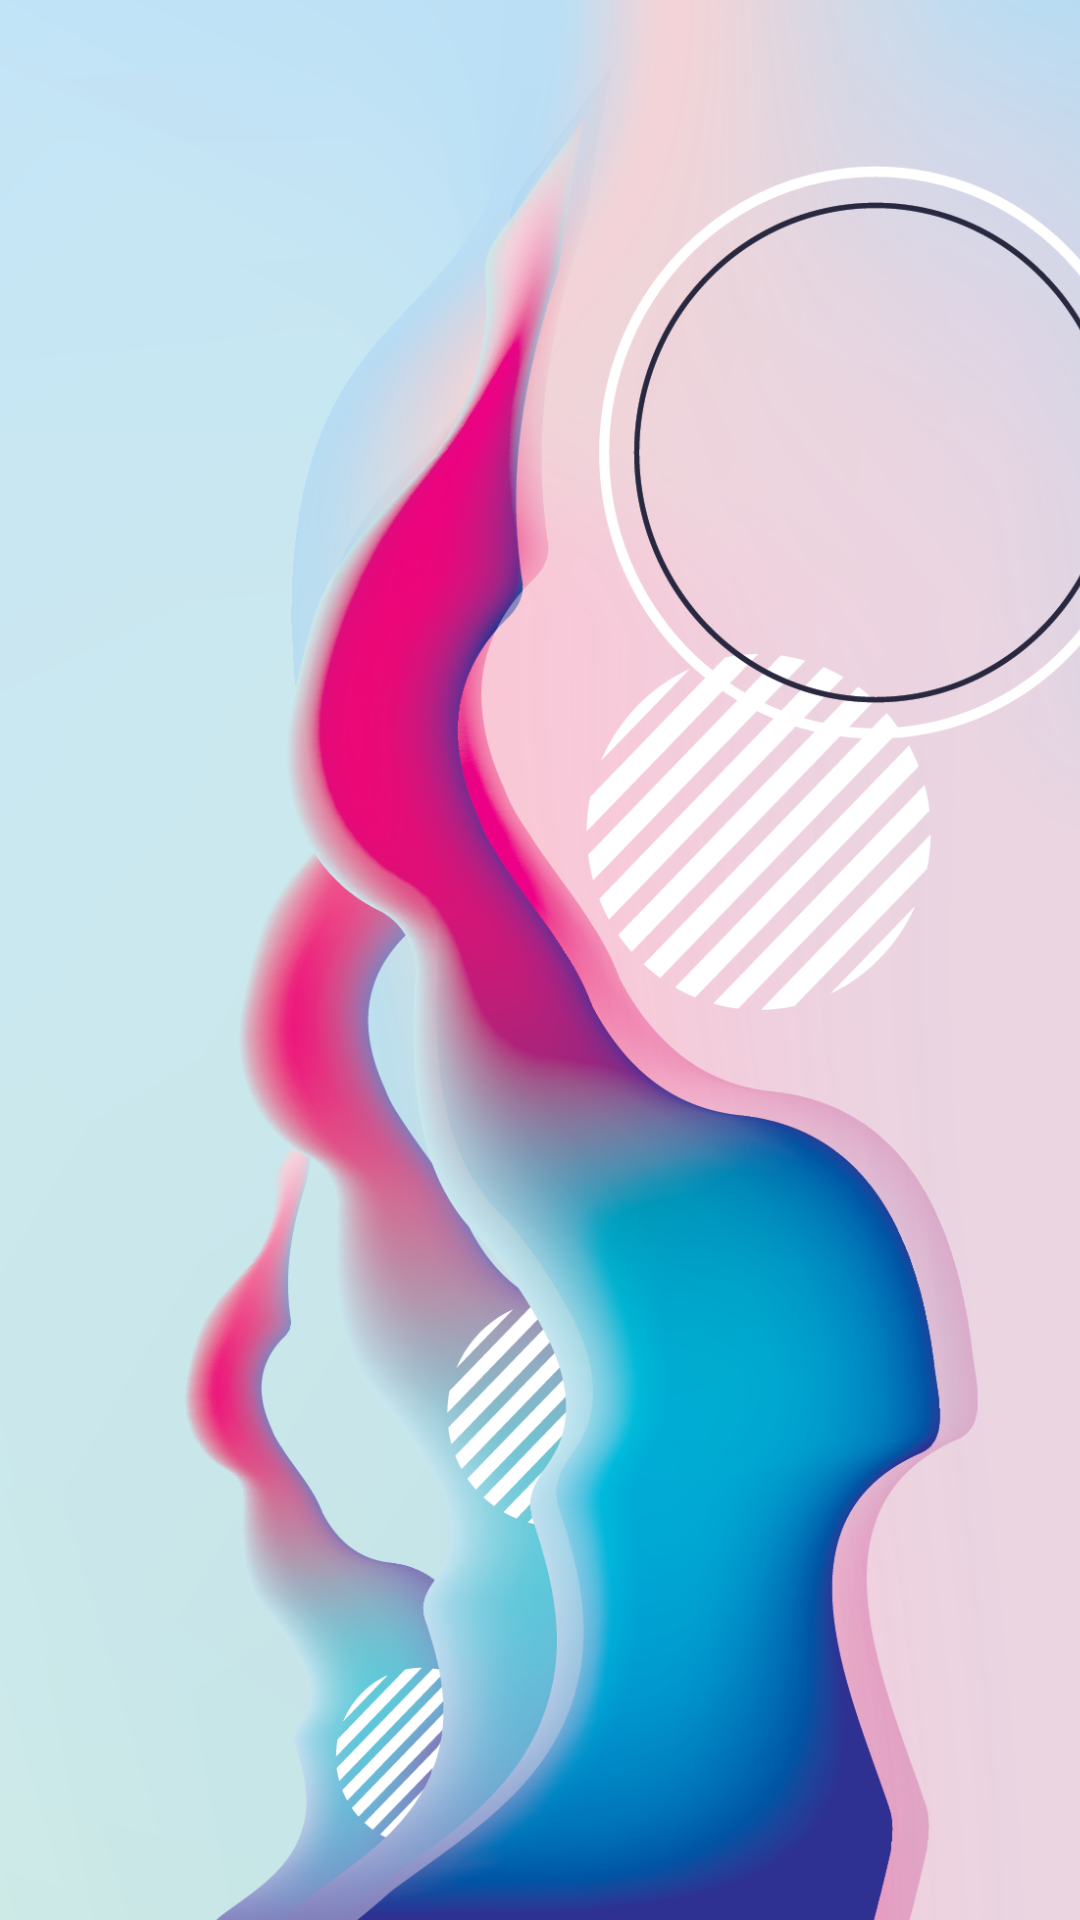

Here is an Android app screen rendered from its layout file. Give the layout XML and the strings, colors and styles it references.
<!-- AndroidManifest.xml: application theme Theme.SPP -->
<!-- res/layout/activity_splashscreen.xml -->
<?xml version="1.0" encoding="utf-8"?>
<androidx.constraintlayout.widget.ConstraintLayout xmlns:android="http://schemas.android.com/apk/res/android"
    xmlns:app="http://schemas.android.com/apk/res-auto"
    xmlns:tools="http://schemas.android.com/tools"
    android:layout_width="match_parent"
    android:layout_height="match_parent"
    tools:context=".SplashscreenActivity"
    >

    <FrameLayout
        android:layout_width="match_parent"
        android:layout_height="match_parent">


        <ImageView
            android:id="@+id/imageView2"
            android:layout_width="wrap_content"
            android:layout_height="wrap_content"
            app:srcCompat="@drawable/splashscreen"
            android:scaleType="centerCrop"
            />


    </FrameLayout>



</androidx.constraintlayout.widget.ConstraintLayout>
<!-- resources referenced by this layout -->
<resources>
  <!-- drawable splashscreen: png bitmap (drawable, 673858 bytes) -->
  <style name="Theme.SPP" parent="Theme.MaterialComponents.DayNight.DarkActionBar">
          
          <item name="colorPrimary">@color/purple_500</item>
          <item name="colorPrimaryVariant">@color/purple_700</item>
          <item name="colorOnPrimary">@color/white</item>
          
          <item name="colorSecondary">@color/teal_200</item>
          <item name="colorSecondaryVariant">@color/teal_700</item>
          <item name="colorOnSecondary">@color/black</item>
          
          <item name="android:statusBarColor" tools:targetApi="l">?attr/colorPrimaryVariant</item>
          
      </style>
  <color name="purple_500">#1194F6</color>
  <color name="purple_700">#0A81DA</color>
  <color name="white">#FFFFFFFF</color>
  <color name="teal_200">#FF03DAC5</color>
  <color name="teal_700">#FF018786</color>
  <color name="black">#FF000000</color>
</resources>
